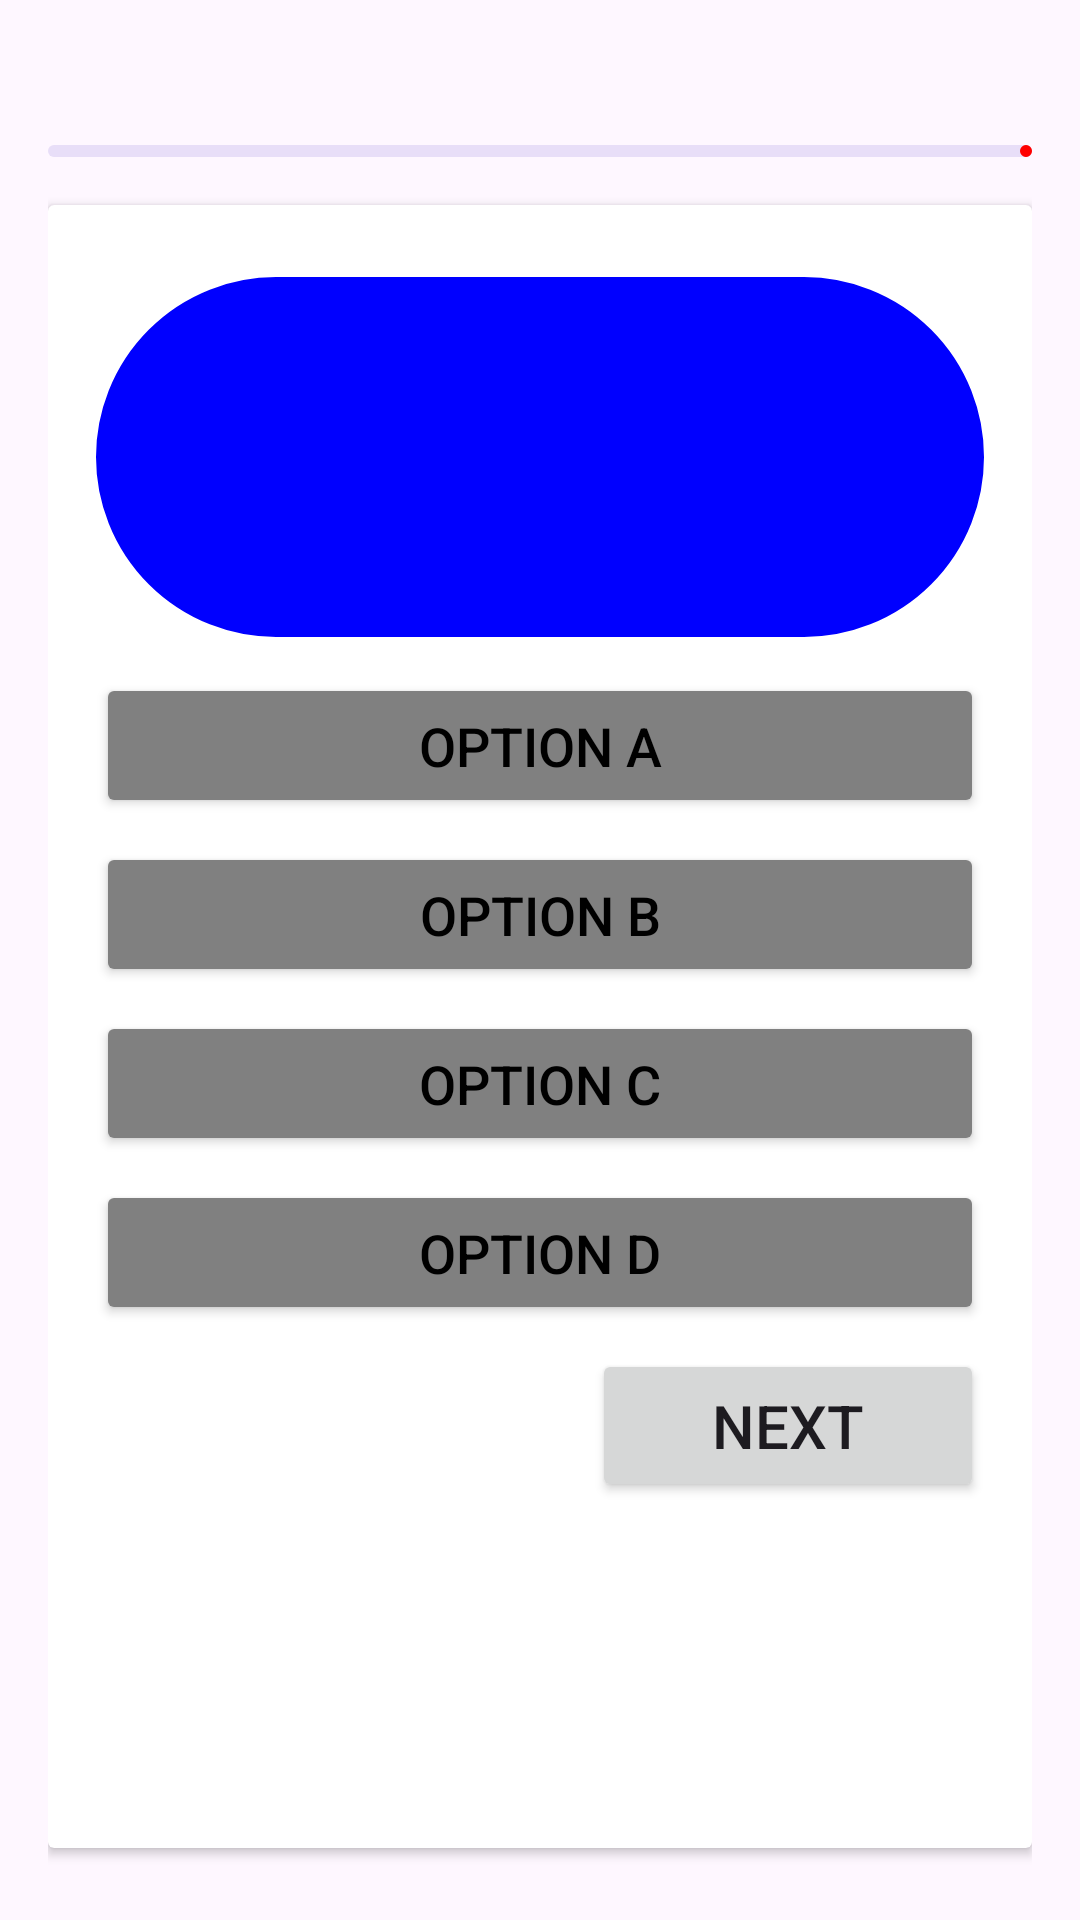

Reconstruct the res/layout file that produces this screen, plus the resources it refers to.
<!-- AndroidManifest.xml: application theme Theme.VoxMind -->
<!-- res/layout/activity_vox.xml -->
<?xml version="1.0" encoding="utf-8"?>
<LinearLayout
    xmlns:android="http://schemas.android.com/apk/res/android"
    xmlns:app="http://schemas.android.com/apk/res-auto"
    xmlns:tools="http://schemas.android.com/tools"
    android:layout_width="match_parent"
    android:layout_height="match_parent"
    android:orientation="vertical"
    android:padding="16dp"
    tools:context=".VoxActivity">

    <RelativeLayout
        android:layout_width="match_parent"
        android:layout_height="wrap_content">

        <TextView
            android:layout_width="match_parent"
            android:layout_height="wrap_content"
            tools:text="Question 7/20"
            android:textSize="18sp"
            android:textStyle="bold"
            android:layout_centerVertical="true"
            android:id="@+id/question_indicator_textview" />

        <ImageView
            android:layout_width="20dp"
            android:layout_height="20dp"
            android:src="@drawable/icon_timer"
            app:tint="@color/blue"
            android:layout_marginEnd="4dp"
            android:layout_toStartOf="@id/timer_indicator_textview"
            android:layout_centerVertical="true" />

        <TextView
            android:layout_width="wrap_content"
            android:layout_height="wrap_content"
            tools:text="5:46"
            android:textSize="18sp"
            android:textStyle="bold"
            android:textColor="@color/blue"
            android:layout_alignParentEnd="true"
            android:layout_centerVertical="true"
            android:id="@+id/timer_indicator_textview" />
    </RelativeLayout>

    <com.google.android.material.progressindicator.LinearProgressIndicator
        android:layout_width="match_parent"
        android:layout_height="wrap_content"
        android:layout_marginVertical="8dp"
        tools:progress="40"
        android:id="@+id/question_progress_indicator" />

    <androidx.cardview.widget.CardView
        android:layout_width="match_parent"
        android:layout_height="match_parent"
        android:layout_marginVertical="8dp"
        android:elevation="4dp">

        <LinearLayout
            android:layout_width="match_parent"
            android:layout_height="wrap_content"
            android:orientation="vertical"
            android:padding="16dp">

            <TextView
                android:layout_width="match_parent"
                android:layout_height="120dp"
                tools:text="What is android OS?"
                android:textSize="20sp"
                android:textStyle="bold"
                android:padding="8dp"
                android:background="@drawable/rounded_corner"
                android:backgroundTint="@color/blue"
                android:textColor="@color/white"
                android:gravity="center"
                android:layout_marginVertical="8dp"
                android:id="@+id/question_textview" />

            
            <Button
                android:layout_width="match_parent"
                android:layout_height="wrap_content"
                android:layout_marginVertical="4dp"
                android:backgroundTint="@color/gray"
                android:textColor="@color/black"
                android:paddingVertical="12dp"
                android:gravity="center"
                android:text="@string/option_a"
                android:contentDescription="@string/this_is_option_a"
                android:textSize="18sp"
                android:id="@+id/btn0" />

            <Button
                android:layout_width="match_parent"
                android:layout_height="wrap_content"
                android:layout_marginVertical="4dp"
                android:backgroundTint="@color/gray"
                android:textColor="@color/black"
                android:paddingVertical="12dp"
                android:gravity="center"
                android:text="@string/option_b"
                android:contentDescription="@string/this_is_option_b"
                android:textSize="18sp"
                android:id="@+id/btn1" />

            <Button
                android:layout_width="match_parent"
                android:layout_height="wrap_content"
                android:layout_marginVertical="4dp"
                android:backgroundTint="@color/gray"
                android:textColor="@color/black"
                android:paddingVertical="12dp"
                android:gravity="center"
                android:text="@string/option_c"
                android:contentDescription="@string/this_is_option_c"
                android:textSize="18sp"
                android:id="@+id/btn2" />

            <Button
                android:layout_width="match_parent"
                android:layout_height="wrap_content"
                android:layout_marginVertical="4dp"
                android:backgroundTint="@color/gray"
                android:textColor="@color/black"
                android:paddingVertical="12dp"
                android:gravity="center"
                android:text="@string/option_d"
                android:contentDescription="@string/this_is_option_d"
                android:textSize="18sp"
                android:id="@+id/btn3" />

            <Button
                android:layout_width="wrap_content"
                android:layout_height="wrap_content"
                android:layout_marginVertical="4dp"
                android:text="Next"
                android:contentDescription="@string/go_to_the_next_question"
                android:paddingVertical="12dp"
                android:gravity="center"
                android:layout_gravity="end"
                android:textSize="20sp"
                android:paddingHorizontal="40dp"
                android:id="@+id/next_btn"
                tools:ignore="HardcodedText" />


        </LinearLayout>
    </androidx.cardview.widget.CardView>
</LinearLayout>
<!-- resources referenced by this layout -->
<resources>
  <color name="black">#FF000000</color>
  <color name="blue">#FF0000FF</color>
  <color name="gray">#FF808080</color>
  <color name="white">#FFFFFFFF</color>
  <!-- drawable rounded_corner (drawable) -->
  <?xml version="1.0" encoding="utf-8"?>
  <shape xmlns:android="http://schemas.android.com/apk/res/android">
      <stroke
          android:width="1dp"
          android:color="@color/white" />
  
      <corners
          android:radius="60dp" />
  </shape>
  <string name="go_to_the_next_question">Go to the next question</string>
  <string name="option_a">Option A</string>
  <string name="option_b">Option B</string>
  <string name="option_c">Option C</string>
  <string name="option_d">Option D</string>
  <string name="this_is_option_a">This is Option A</string>
  <string name="this_is_option_b">This is Option B</string>
  <string name="this_is_option_c">This is Option C</string>
  <string name="this_is_option_d">This is Option D</string>
  <style name="Theme.VoxMind" parent="Base.Theme.VoxMind" />
  <style name="Base.Theme.VoxMind" parent="Theme.Material3.DayNight.NoActionBar">
          
          <item name="colorPrimary">@color/red</item>
      </style>
  <color name="red">#FFFF0000</color>
</resources>
